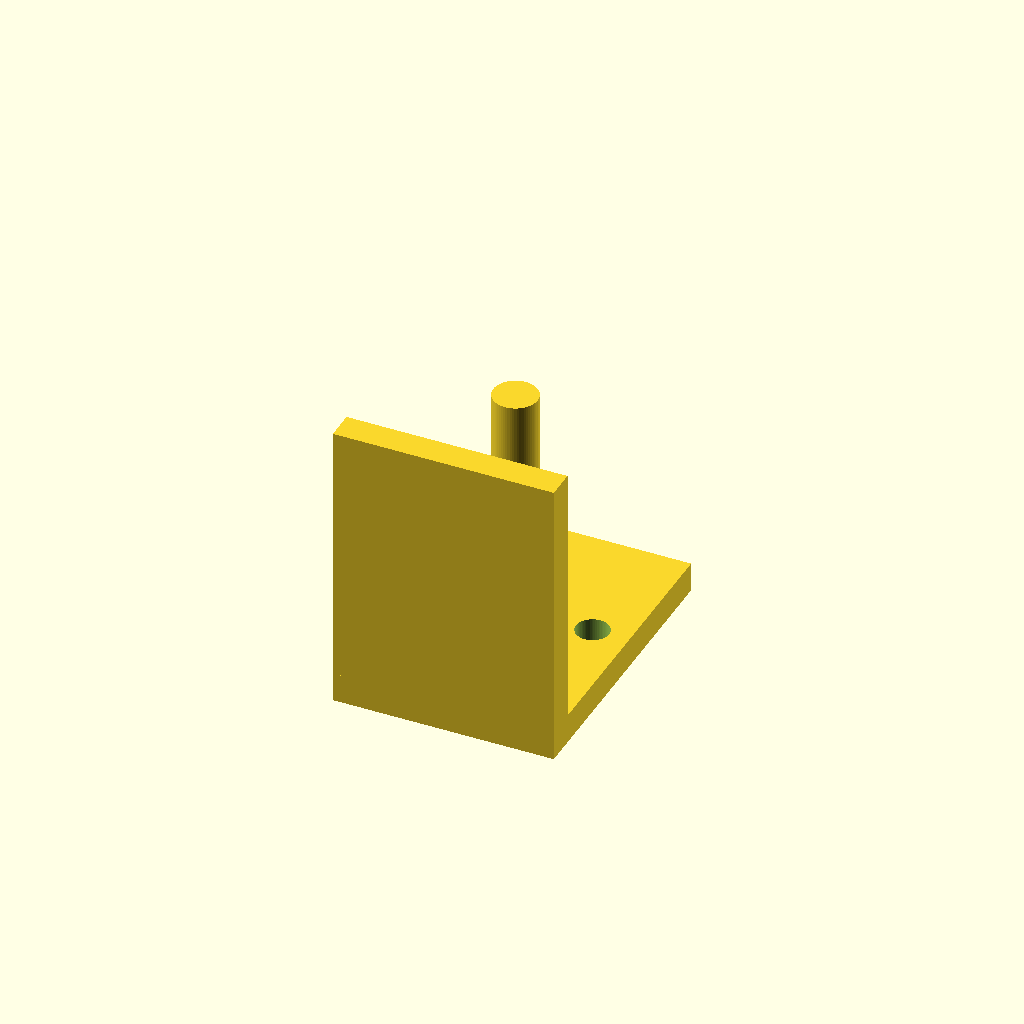
Cell 1: rendered with the file's own defaults.
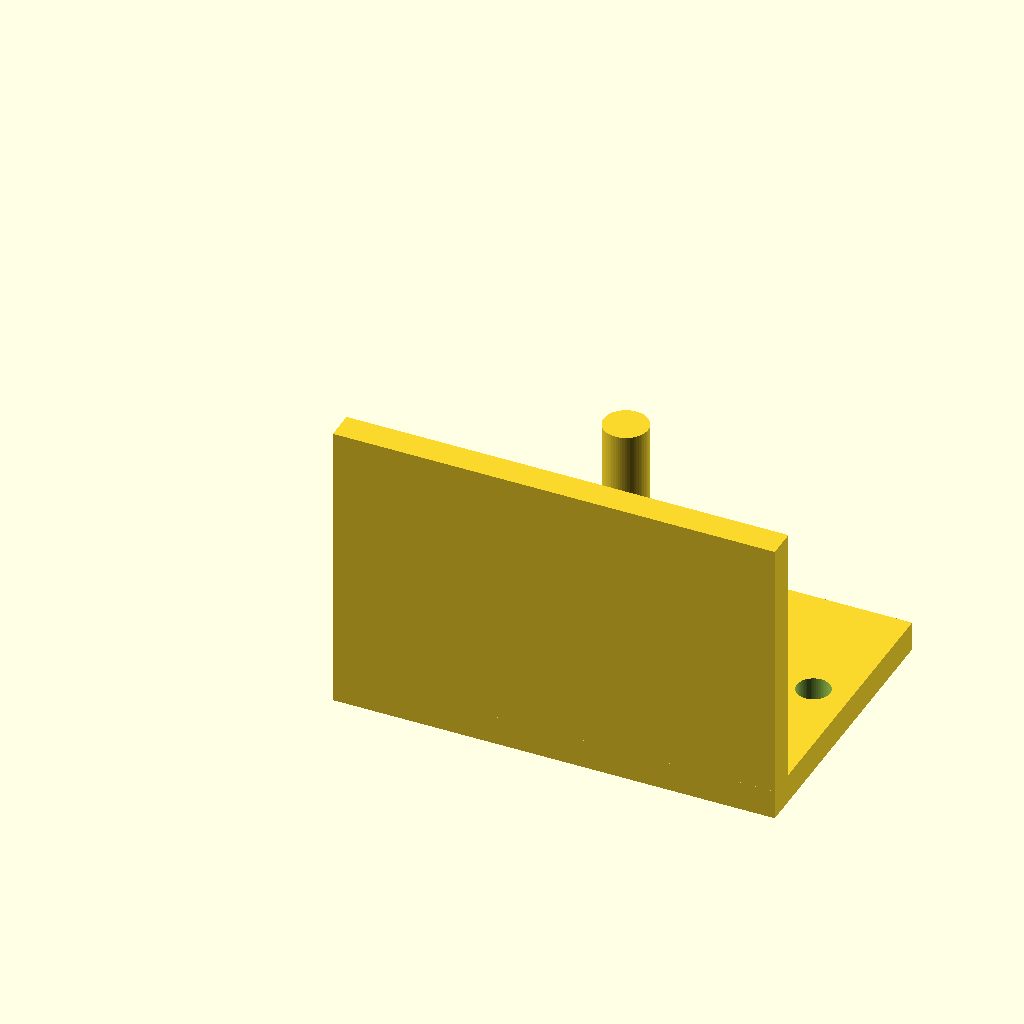
Cell 2 — w set to 60, the other parameters unchanged.
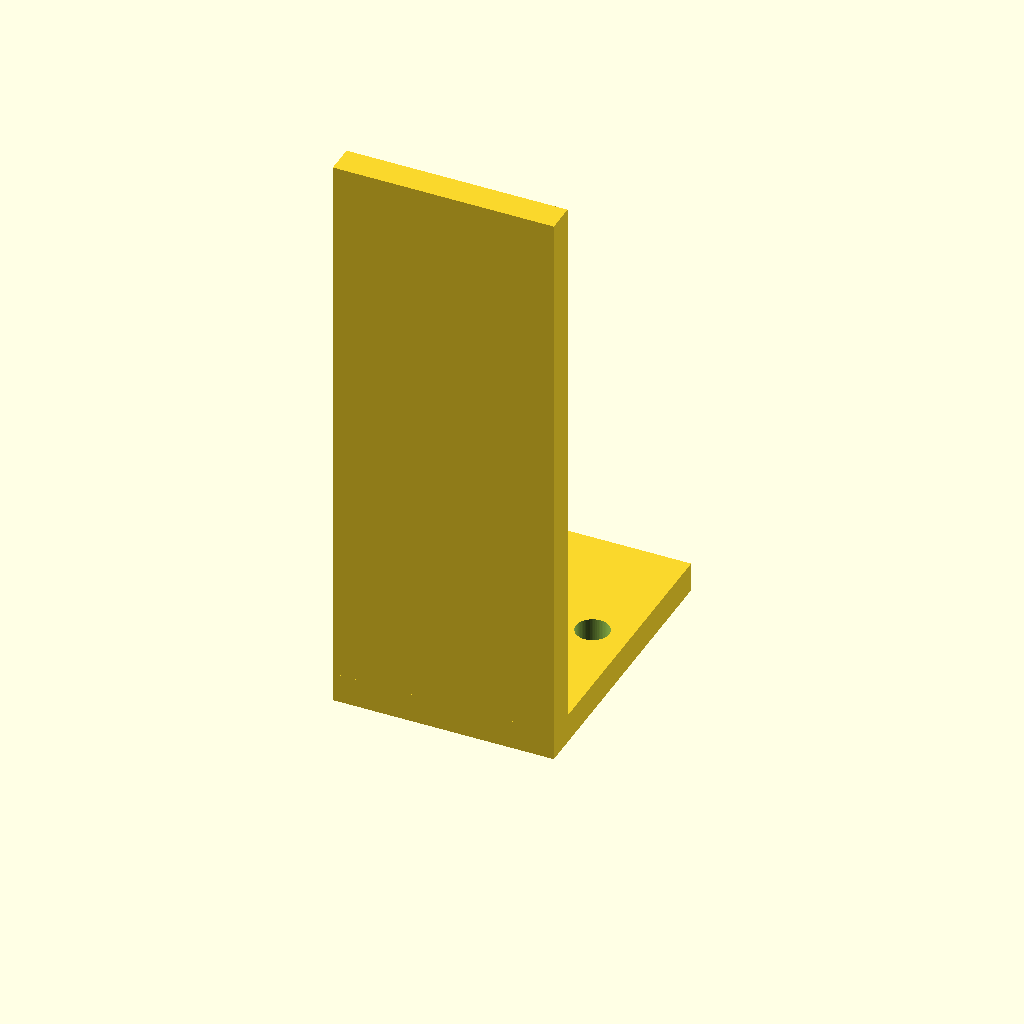
Cell 3 — h set to 80, the other parameters unchanged.
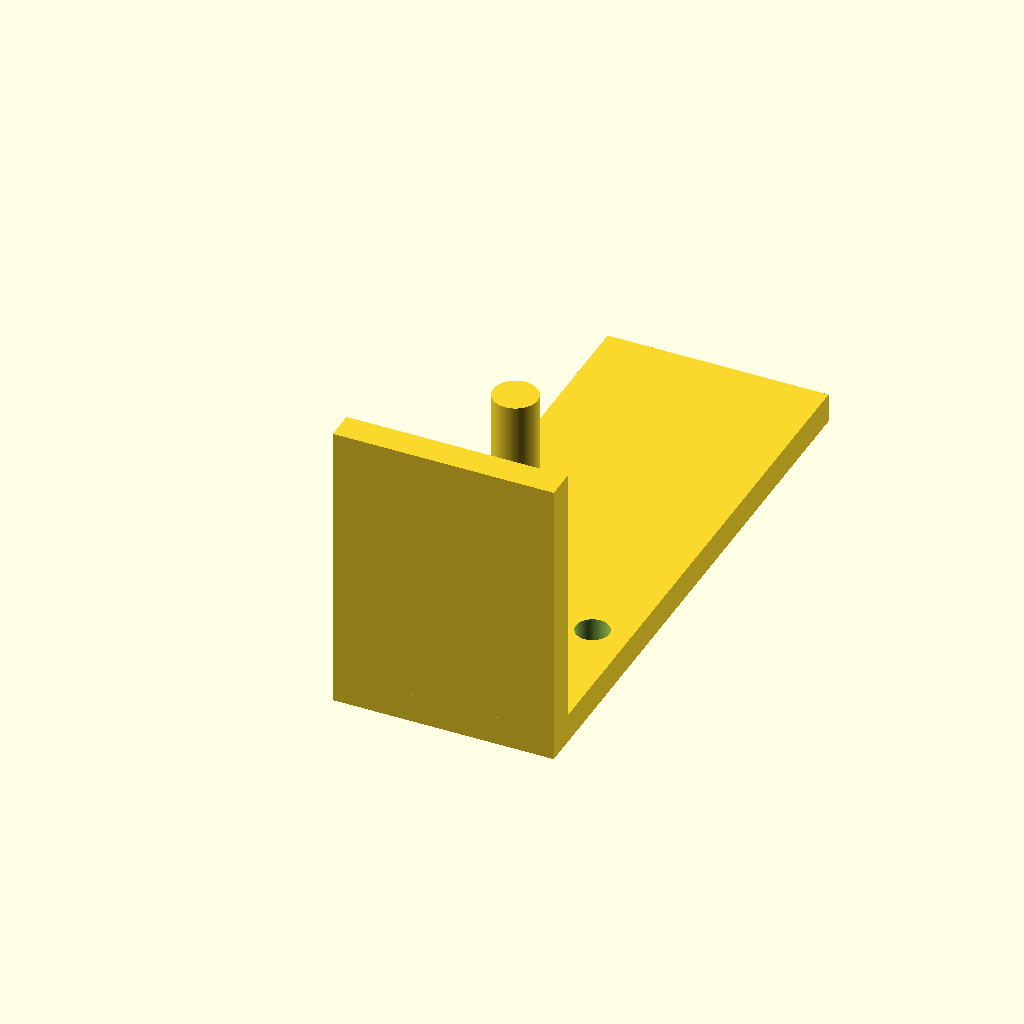
Cell 4: d = 80 (everything else at default).
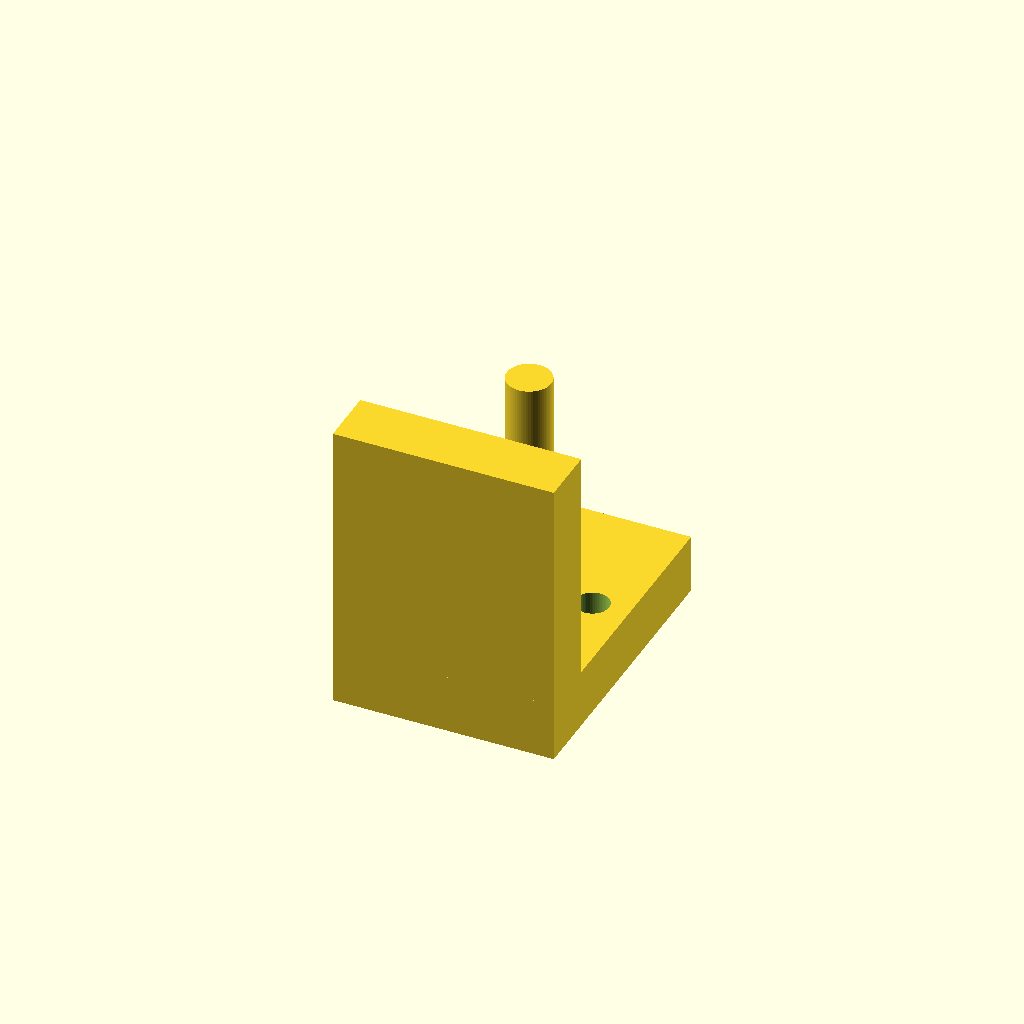
Cell 5 — t set to 8, the other parameters unchanged.
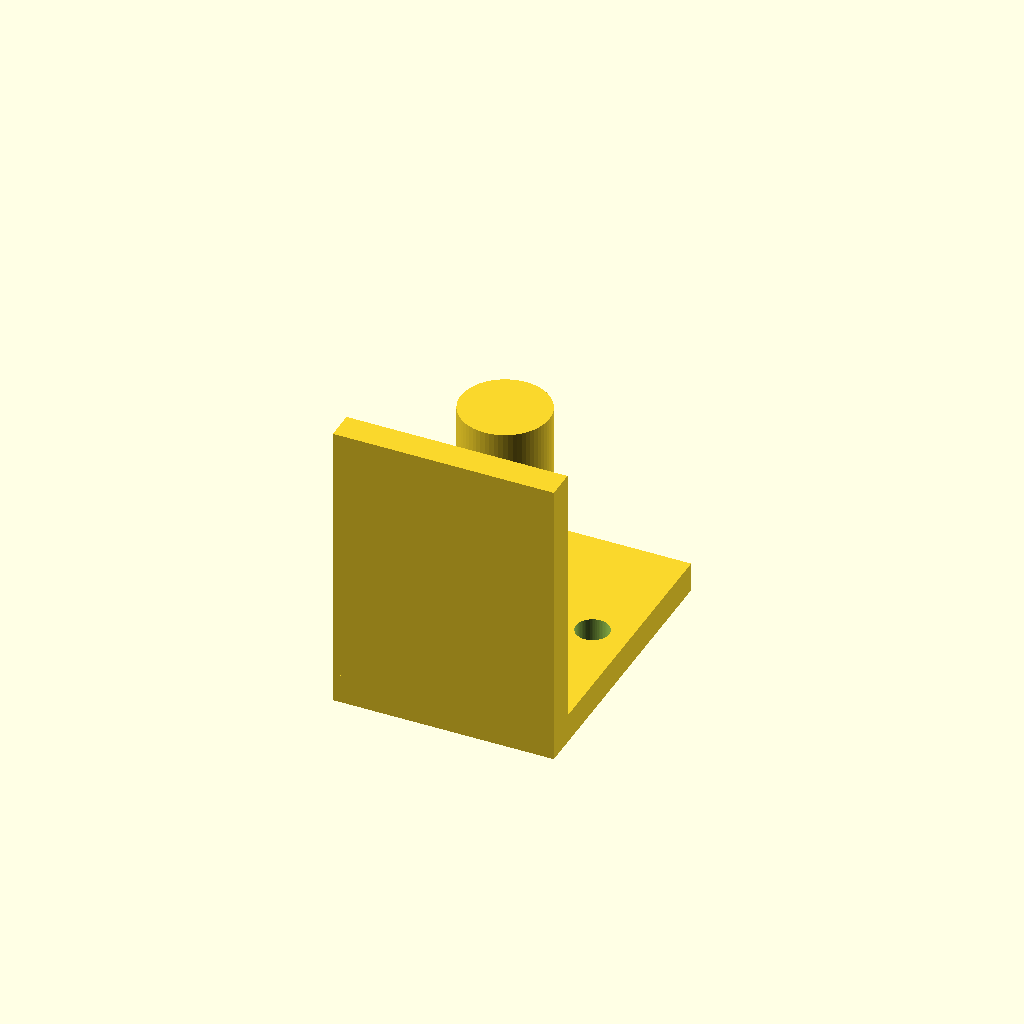
Cell 6 — rod_d set to 12, the other parameters unchanged.
All cells are drawn from one camera (rotation 55°, 0°, 25°, orthographic, colour scheme Cornfield), so only the parameter changes between them.
Source of the model, L字フック_40x40_ビス穴2.scad:
// L字フック 40x40（ビス穴2か所）  単位：mm
// 横板が底面（z=0）、縦板が背面（y=0）。丸棒は縦板の内側から出て、先端が上へ立ち上がる。

// ---- 板（L字） ----
w = 30;        // 幅
h = 40;        // 縦板の高さ
d = 40;        // 横板の奥行
t = 4;         // 板厚

// ---- 丸棒（フック） ----
rod_d   = 6;   // 丸棒の太さ（直径）
rod_len = 20;  // 縦板の面から先端までの長さ
rod_z   = 20;  // 底面から丸棒の中心までの高さ
up_top  = 37;  // 立ち上がりの上端の高さ（底面から）
root    = 1.5; // 付け根の補強（0で補強なし）

// ---- ビス穴（底面に2か所、丸棒の左右） ----
hole_d = 4.5;  // 穴の直径（M4ビス想定）
hole_x = 5;    // 板の端から穴の中心まで
hole_y = 22;   // 縦板の外面から穴の中心まで

$fn = 64;

bend_y = t + rod_len - rod_d/2;  // 丸棒が上へ曲がる位置

difference() {
  union() {
    cube([w, t, h]);   // 縦板
    cube([w, d, t]);   // 横板
    // 丸棒（水平部）
    translate([w/2, t/2, rod_z]) rotate([-90, 0, 0])
      cylinder(d = rod_d, h = bend_y - t/2);
    // 付け根の補強
    if (root > 0)
      translate([w/2, t, rod_z]) rotate([-90, 0, 0])
        cylinder(d1 = rod_d + 2*root, d2 = rod_d, h = root);
    // 曲がり部
    translate([w/2, bend_y, rod_z]) sphere(d = rod_d);
    // 立ち上がり
    translate([w/2, bend_y, rod_z])
      cylinder(d = rod_d, h = up_top - rod_z);
  }
  // ビス穴
  for (x = [hole_x, w - hole_x])
    translate([x, hole_y, -1]) cylinder(d = hole_d, h = t + 2);
}
Parameter table extracted from the source (name, type, default, range or options):
w: number, default 30
h: number, default 40
d: number, default 40
t: number, default 4
rod_d: number, default 6
rod_len: number, default 20
rod_z: number, default 20
up_top: number, default 37
root: number, default 1.5
hole_d: number, default 4.5
hole_x: number, default 5
hole_y: number, default 22
